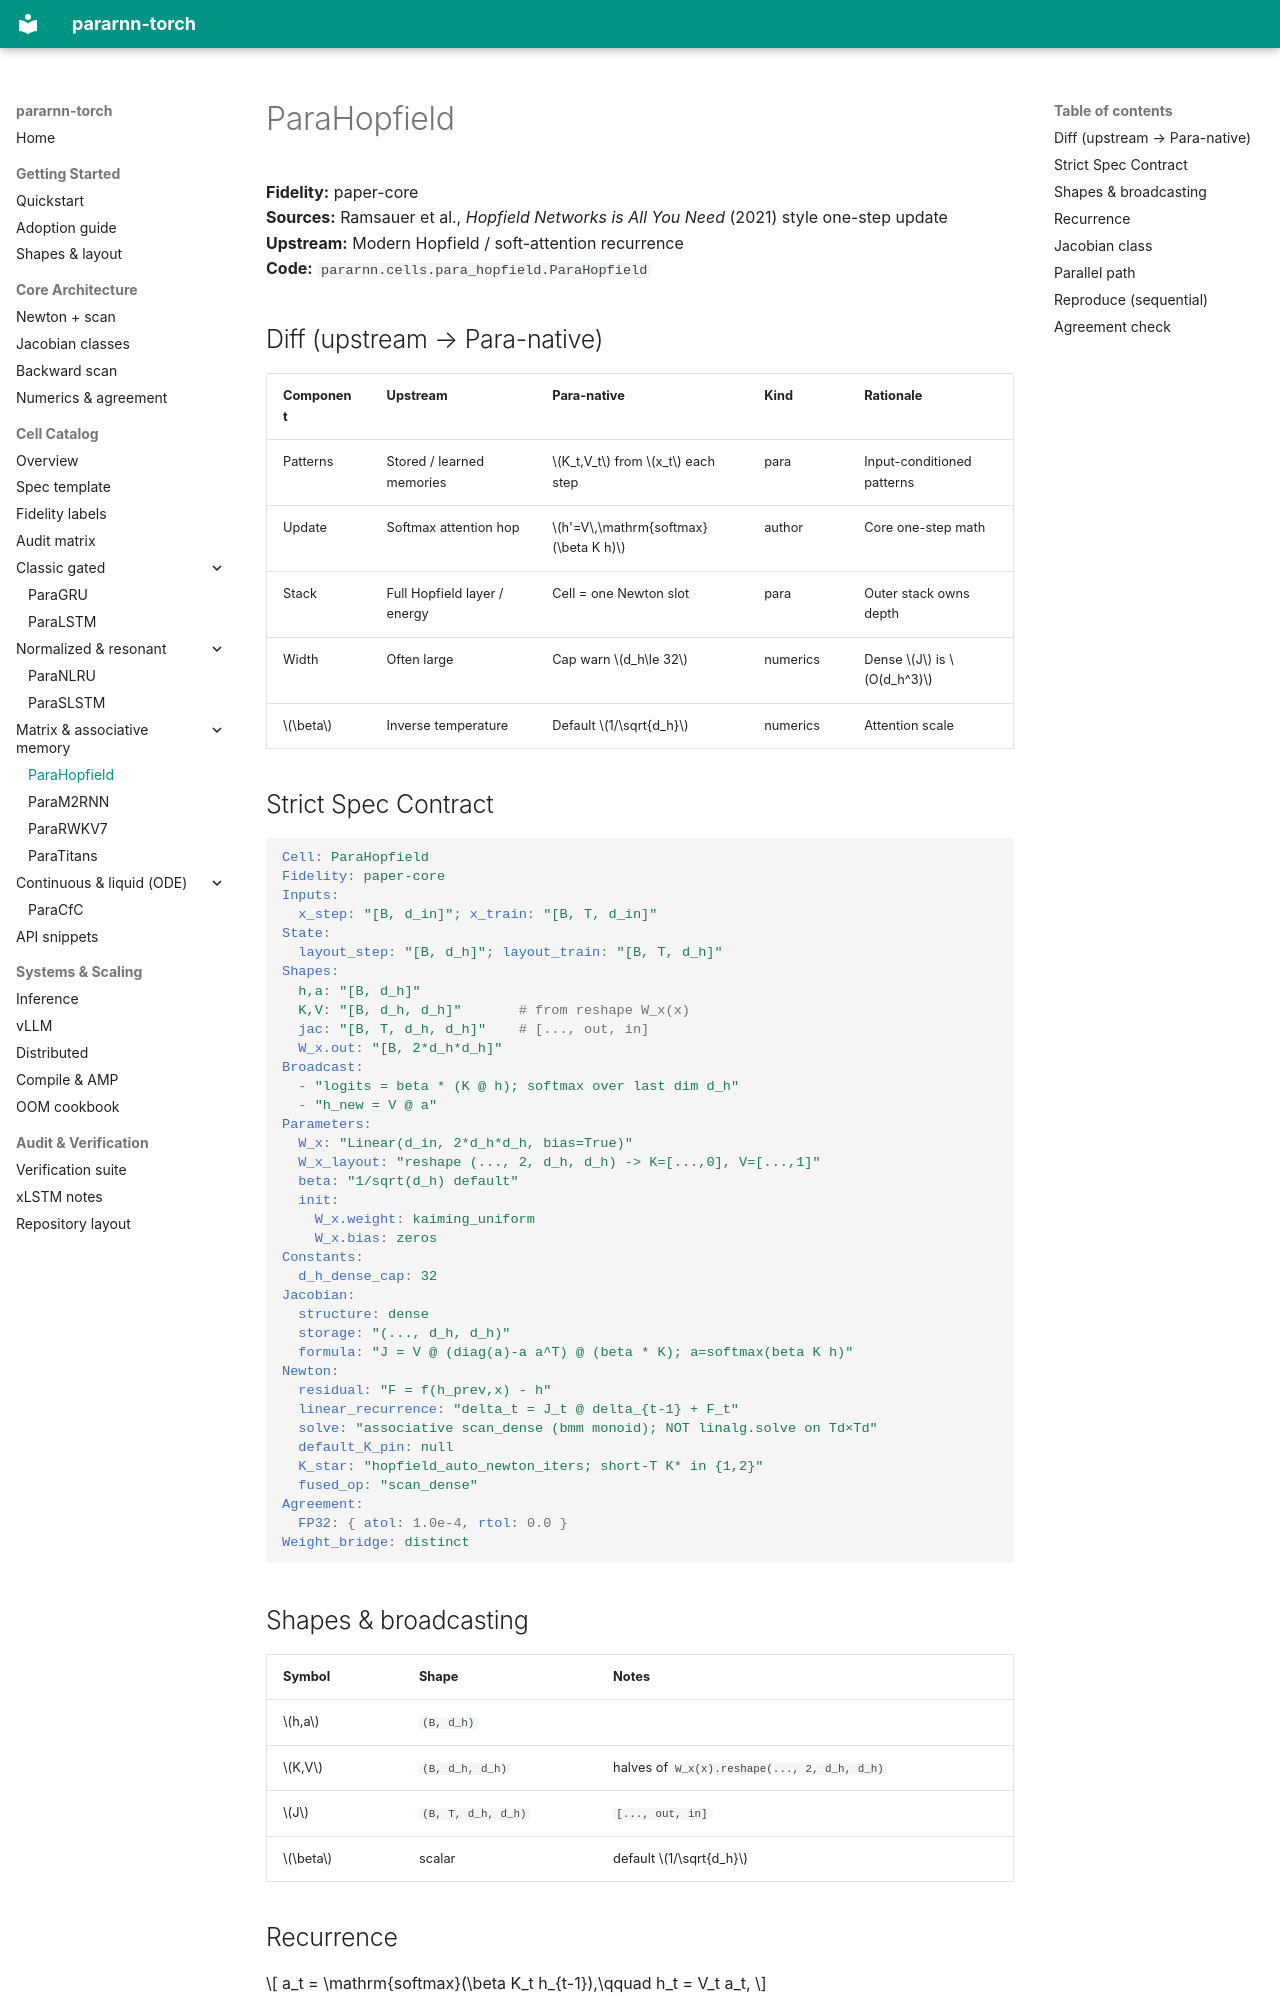

repository: bugkira/pararnn-torch · page: cells/matrix/para_hopfield/index.html · generator: mkdocs

# ParaHopfield

**Fidelity:** paper-core  
**Sources:** Ramsauer et al., *Hopfield Networks is All You Need* (2021) style one-step update  
**Upstream:** Modern Hopfield / soft-attention recurrence  
**Code:** `pararnn.cells.para_hopfield.ParaHopfield`

## Diff (upstream → Para-native)

| Component | Upstream | Para-native | Kind | Rationale |
|-----------|----------|-------------|------|-----------|
| Patterns | Stored / learned memories | \(K_t,V_t\) from \(x_t\) each step | para | Input-conditioned patterns |
| Update | Softmax attention hop | \(h'=V\,\mathrm{softmax}(\beta K h)\) | author | Core one-step math |
| Stack | Full Hopfield layer / energy | Cell = one Newton slot | para | Outer stack owns depth |
| Width | Often large | Cap warn \(d_h\le 32\) | numerics | Dense \(J\) is \(O(d_h^3)\) |
| \(\beta\) | Inverse temperature | Default \(1/\sqrt{d_h}\) | numerics | Attention scale |

## Strict Spec Contract

```yaml
Cell: ParaHopfield
Fidelity: paper-core
Inputs:
  x_step: "[B, d_in]"; x_train: "[B, T, d_in]"
State:
  layout_step: "[B, d_h]"; layout_train: "[B, T, d_h]"
Shapes:
  h,a: "[B, d_h]"
  K,V: "[B, d_h, d_h]"       # from reshape W_x(x)
  jac: "[B, T, d_h, d_h]"    # [..., out, in]
  W_x.out: "[B, 2*d_h*d_h]"
Broadcast:
  - "logits = beta * (K @ h); softmax over last dim d_h"
  - "h_new = V @ a"
Parameters:
  W_x: "Linear(d_in, 2*d_h*d_h, bias=True)"
  W_x_layout: "reshape (..., 2, d_h, d_h) -> K=[...,0], V=[...,1]"
  beta: "1/sqrt(d_h) default"
  init:
    W_x.weight: kaiming_uniform
    W_x.bias: zeros
Constants:
  d_h_dense_cap: 32
Jacobian:
  structure: dense
  storage: "(..., d_h, d_h)"
  formula: "J = V @ (diag(a)-a a^T) @ (beta * K); a=softmax(beta K h)"
Newton:
  residual: "F = f(h_prev,x) - h"
  linear_recurrence: "delta_t = J_t @ delta_{t-1} + F_t"
  solve: "associative scan_dense (bmm monoid); NOT linalg.solve on Td×Td"
  default_K_pin: null
  K_star: "hopfield_auto_newton_iters; short-T K* in {1,2}"
  fused_op: "scan_dense"
Agreement:
  FP32: { atol: 1.0e-4, rtol: 0.0 }
Weight_bridge: distinct
```

## Shapes & broadcasting

| Symbol | Shape | Notes |
|--------|-------|-------|
| \(h,a\) | `(B, d_h)` | |
| \(K,V\) | `(B, d_h, d_h)` | halves of `W_x(x).reshape(..., 2, d_h, d_h)` |
| \(J\) | `(B, T, d_h, d_h)` | `[..., out, in]` |
| \(\beta\) | scalar | default \(1/\sqrt{d_h}\) |
